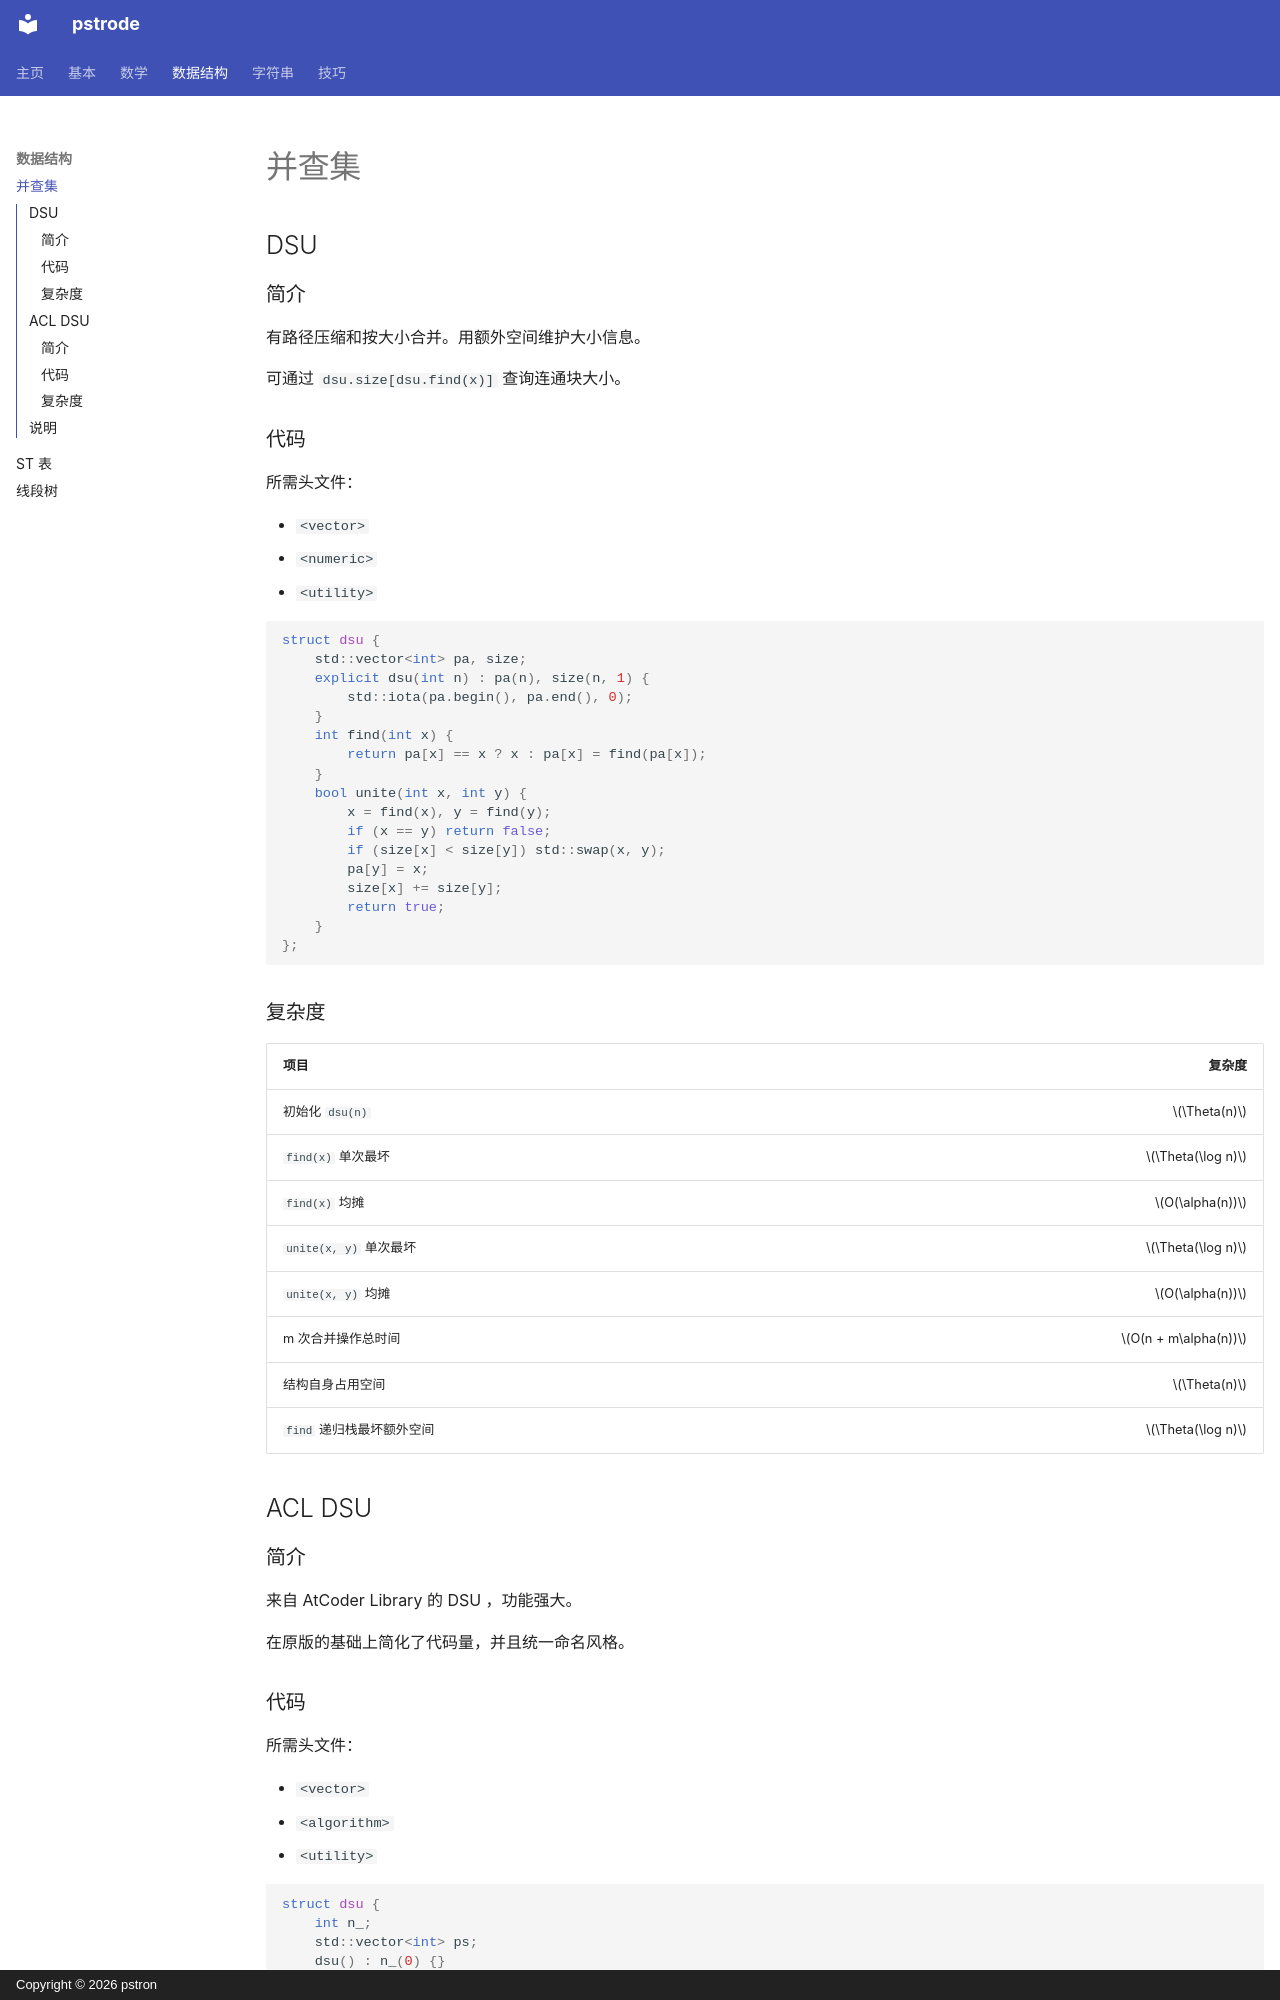

repository: pstron/pstrode · page: ds/dsu/index.html · generator: mkdocs · copyright: Copyright © 2026 pstron

## DSU

### 简介

有路径压缩和按大小合并。用额外空间维护大小信息。

可通过 `dsu.size[dsu.find(x)]` 查询连通块大小。

### 代码

所需头文件：

- `<vector>`
- `<numeric>`
- `<utility>`

```cpp
struct dsu {
    std::vector<int> pa, size;
    explicit dsu(int n) : pa(n), size(n, 1) {
        std::iota(pa.begin(), pa.end(), 0);
    }
    int find(int x) {
        return pa[x] == x ? x : pa[x] = find(pa[x]);
    }
    bool unite(int x, int y) {
        x = find(x), y = find(y);
        if (x == y) return false;
        if (size[x] < size[y]) std::swap(x, y);
        pa[y] = x;
        size[x] += size[y];
        return true;
    }
};
```

### 复杂度

| 项目                 | 复杂度                 |
| ------------------ | -------------------:|
| 初始化 `dsu(n)`       | $\Theta(n)$         |
| `find(x)` 单次最坏     | $\Theta(\log n)$    |
| `find(x)` 均摊       | $O(\alpha(n))$      |
| `unite(x, y)` 单次最坏 | $\Theta(\log n)$    |
| `unite(x, y)` 均摊   | $O(\alpha(n))$      |
| m 次合并操作总时间         | $O(n + m\alpha(n))$ |
| 结构自身占用空间           | $\Theta(n)$         |
| `find` 递归栈最坏额外空间   | $\Theta(\log n)$    |

## ACL DSU

### 简介

来自 AtCoder Library 的 DSU ，功能强大。

在原版的基础上简化了代码量，并且统一命名风格。
